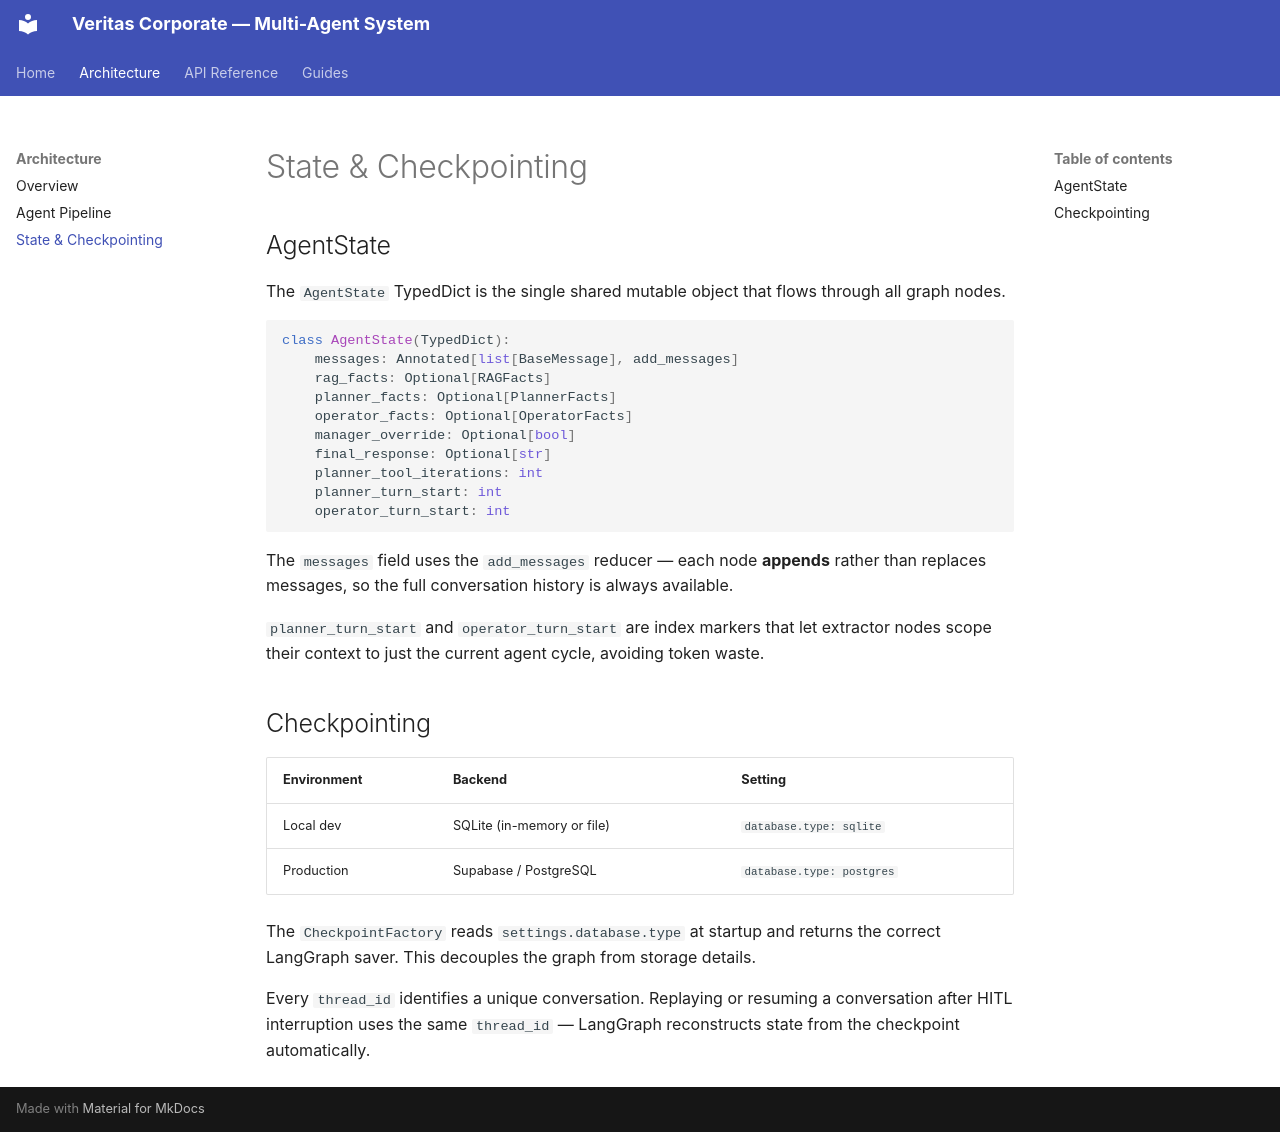

repository: Agaisina/agents · page: architecture/state/index.html · generator: mkdocs

# State & Checkpointing

## AgentState

The `AgentState` TypedDict is the single shared mutable object that flows through all graph nodes.

```python
class AgentState(TypedDict):
    messages: Annotated[list[BaseMessage], add_messages]
    rag_facts: Optional[RAGFacts]
    planner_facts: Optional[PlannerFacts]
    operator_facts: Optional[OperatorFacts]
    manager_override: Optional[bool]
    final_response: Optional[str]
    planner_tool_iterations: int
    planner_turn_start: int
    operator_turn_start: int
```

The `messages` field uses the `add_messages` reducer — each node **appends** rather than replaces messages, so the full conversation history is always available.

`planner_turn_start` and `operator_turn_start` are index markers that let extractor nodes scope their context to just the current agent cycle, avoiding token waste.

## Checkpointing

| Environment | Backend | Setting |
|---|---|---|
| Local dev | SQLite (in-memory or file) | `database.type: sqlite` |
| Production | Supabase / PostgreSQL | `database.type: postgres` |

The `CheckpointFactory` reads `settings.database.type` at startup and returns the correct LangGraph saver. This decouples the graph from storage details.

Every `thread_id` identifies a unique conversation. Replaying or resuming a conversation after HITL interruption uses the same `thread_id` — LangGraph reconstructs state from the checkpoint automatically.
